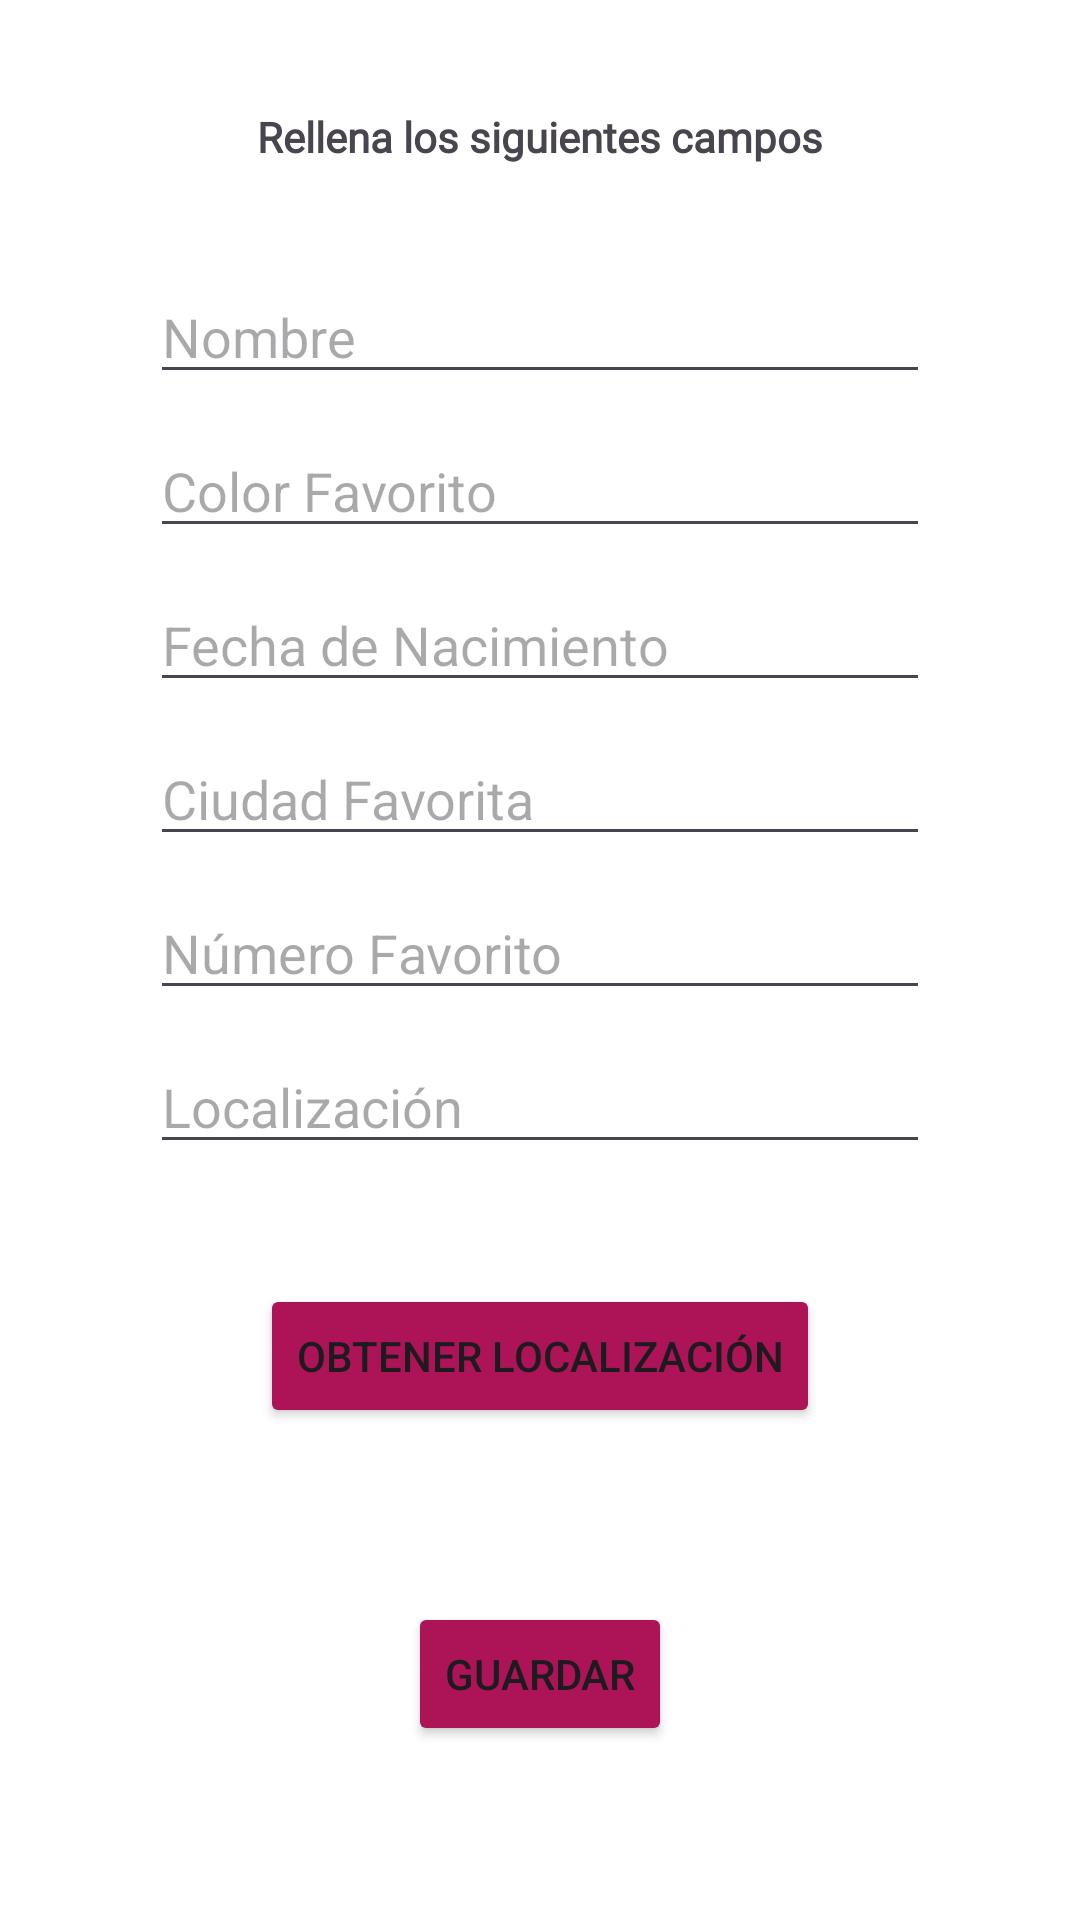

Reconstruct the res/layout file that produces this screen, plus the resources it refers to.
<!-- AndroidManifest.xml: application theme Theme.ListaUsuariosApp -->
<!-- res/layout/fragment_add_user.xml -->
<?xml version="1.0" encoding="utf-8"?>
<androidx.constraintlayout.widget.ConstraintLayout xmlns:android="http://schemas.android.com/apk/res/android"
    xmlns:tools="http://schemas.android.com/tools"
    android:layout_width="match_parent"
    android:layout_height="match_parent"
    android:background="@color/white"
    xmlns:app="http://schemas.android.com/apk/res-auto"
    tools:context=".ui.fragments.AddUserFragment">


    <ProgressBar
        android:id="@+id/progressBar"
        android:layout_width="wrap_content"
        android:layout_height="wrap_content"
        android:visibility="gone"
        app:layout_constraintBottom_toBottomOf="parent"
        app:layout_constraintEnd_toEndOf="parent"
        app:layout_constraintStart_toStartOf="parent"
        app:layout_constraintTop_toTopOf="parent" />

    <TextView
        android:id="@+id/tv_detail"
        android:layout_width="0dp"
        android:layout_height="wrap_content"
        android:layout_marginTop="16dp"
        android:fontFamily="@font/poetsen_one_regular"
        android:gravity="center"
        android:padding="20dp"
        android:text="@string/tv_add_info"
        android:textStyle="bold"
        app:layout_constraintEnd_toEndOf="parent"
        app:layout_constraintHorizontal_bias="0.0"
        app:layout_constraintStart_toStartOf="parent"
        app:layout_constraintTop_toTopOf="parent" />

    <ImageButton
        android:id="@+id/imageButton"
        android:layout_width="wrap_content"
        android:layout_height="wrap_content"
        android:layout_marginStart="36dp"
        android:layout_marginTop="26dp"
        android:padding="15dp"
        android:backgroundTint="@color/white"
        android:src="@drawable/ic_back"
        app:layout_constraintStart_toStartOf="parent"
        app:layout_constraintTop_toTopOf="parent" />

    <EditText
        android:id="@+id/et_name"
        android:layout_width="0dp"
        android:layout_height="wrap_content"
        android:inputType="textCapWords"
        android:hint="Nombre"
        android:layout_marginTop="15dp"
        android:layout_marginHorizontal="50dp"
        app:layout_constraintTop_toBottomOf="@+id/tv_detail"
        app:layout_constraintStart_toStartOf="parent"
        app:layout_constraintEnd_toEndOf="parent"
        />

    <EditText
        android:id="@+id/et_color"
        android:layout_width="0dp"
        android:layout_height="wrap_content"
        android:inputType="textCapWords"
        android:layout_marginTop="10dp"
        android:hint="Color Favorito"
        android:layout_marginHorizontal="50dp"
        app:layout_constraintTop_toBottomOf="@+id/et_name"
        app:layout_constraintStart_toStartOf="parent"
        app:layout_constraintEnd_toEndOf="parent"
        />

    <EditText
        android:id="@+id/et_date"
        android:layout_width="0dp"
        android:layout_height="wrap_content"
        android:inputType="date"
        android:layout_marginTop="10dp"
        android:hint="Fecha de Nacimiento"
        android:clickable="false"
        android:focusable="false"
        android:layout_marginHorizontal="50dp"
        app:layout_constraintTop_toBottomOf="@+id/et_color"
        app:layout_constraintStart_toStartOf="parent"
        app:layout_constraintEnd_toEndOf="parent"
        />

    <EditText
        android:id="@+id/et_city"
        android:layout_width="0dp"
        android:layout_height="wrap_content"
        android:inputType="textCapWords"
        android:layout_marginTop="10dp"
        android:hint="Ciudad Favorita"
        android:layout_marginHorizontal="50dp"
        app:layout_constraintTop_toBottomOf="@+id/et_date"
        app:layout_constraintStart_toStartOf="parent"
        app:layout_constraintEnd_toEndOf="parent"
        />

    <EditText
        android:id="@+id/et_number"
        android:layout_width="0dp"
        android:layout_height="wrap_content"
        android:inputType="number"
        android:layout_marginTop="10dp"
        android:hint="Número Favorito"
        android:layout_marginHorizontal="50dp"
        app:layout_constraintTop_toBottomOf="@+id/et_city"
        app:layout_constraintStart_toStartOf="parent"
        app:layout_constraintEnd_toEndOf="parent"
        />

    <EditText
        android:id="@+id/et_location_text"
        android:layout_width="0dp"
        android:layout_height="wrap_content"
        android:inputType="numberDecimal"
        android:layout_marginTop="10dp"
        android:hint="Localización"
        android:layout_marginHorizontal="50dp"
        app:layout_constraintTop_toBottomOf="@+id/et_number"
        app:layout_constraintStart_toStartOf="parent"
        app:layout_constraintEnd_toEndOf="parent"
        />

    <Button
        android:id="@+id/btn_location"
        android:layout_width="wrap_content"
        android:layout_height="wrap_content"
        android:text="@string/btn_location"
        android:layout_marginTop="40dp"
        android:backgroundTint="@color/color_toolbar"
        app:layout_constraintStart_toStartOf="parent"
        app:layout_constraintTop_toBottomOf="@+id/et_location_text"
        app:layout_constraintEnd_toEndOf="parent"
        />

    <Button
        android:id="@+id/btn_save"
        android:layout_width="wrap_content"
        android:layout_height="wrap_content"
        android:text="@string/btn_save"
        android:backgroundTint="@color/color_toolbar"
        app:layout_constraintStart_toStartOf="parent"
        app:layout_constraintEnd_toEndOf="parent"
        app:layout_constraintBottom_toBottomOf="parent"
        app:layout_constraintTop_toBottomOf="@+id/btn_location"/>

</androidx.constraintlayout.widget.ConstraintLayout>
<!-- resources referenced by this layout -->
<resources>
  <color name="color_toolbar">#AD1457</color>
  <color name="white">#FFFFFFFF</color>
  <string name="btn_location">Obtener Localización</string>
  <string name="btn_save">Guardar</string>
  <string name="tv_add_info">Rellena los siguientes campos</string>
  <style name="Theme.ListaUsuariosApp" parent="Base.Theme.ListaUsuariosApp" />
  <style name="Base.Theme.ListaUsuariosApp" parent="Theme.Material3.DayNight.NoActionBar">
          
          
      </style>
</resources>
